Run: headless pygame with SDL's dummy video driver; simulated clock (each Clock.tick advances the game by its frame time, no real sleeping); random seed 0; keys injected as events and as key.get_pressed() state; mouse plan: one left click at the window centre at the start of phase 2, then a move to the lower-right quarter at the start of phase 3; restart key R tapped at the start of phases 3 and 4.
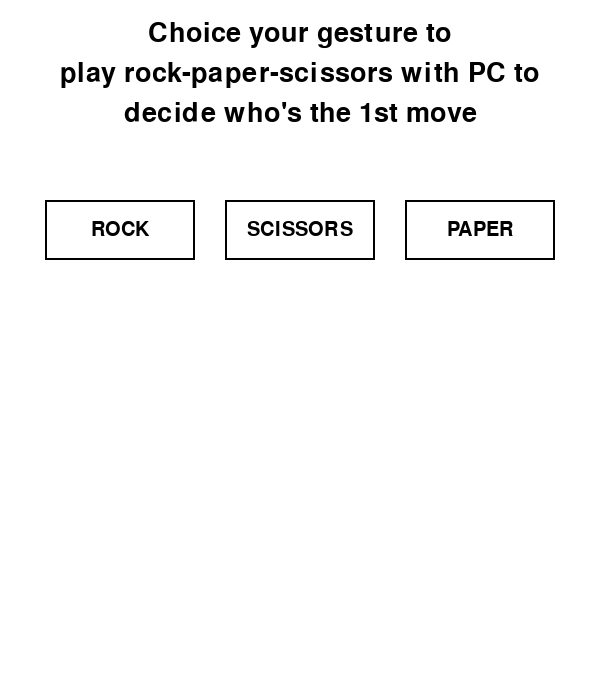
Frame 1 of 4 · flips 1–60 · no input
Frame 2 of 4 · flips 61–180 · clicked the window centre · tapped SPACE, RETURN · held RIGHT (→), D · screen unchanged from frame 1, image omitted
Frame 3 of 4 · flips 181–300 · moved the mouse to the lower-right quarter · tapped R · held DOWN (↓), S · screen unchanged from frame 2, image omitted
Frame 4 of 4 · flips 301–420 · tapped R · held LEFT (←), A, UP (↑), W · screen unchanged from frame 3, image omitted

The pygame program that drew these frames:

#'rps' in the following codes refers to rock_paper_scissors game
import pygame
import sys
import time
import math
pygame.init()#initialization
WIDTH,HEIGHT=600,700
BOARD_SIZE=3
CELL_SIZE=WIDTH//BOARD_SIZE
L_WIDTH=15
O_WIDTH=15
X_WIDTH=20
O_R=CELL_SIZE//3
SPACE=CELL_SIZE//4
#set constants
BACKGROUND_COLOR=(255,255,255)
L_COLOR=(0,0,0)
O_COLOR=(0,0,0)
X_COLOR=(0,0,0)
TEXT_COLOR=(0,0,0)
#define colors
screen=pygame.display.set_mode((WIDTH,HEIGHT))
pygame.display.set_caption('TicTacToe')
screen.fill(BACKGROUND_COLOR)
#set up panel
board=[[None for _ in range(BOARD_SIZE)] for _ in range(BOARD_SIZE)]
player='X'
computer='O'
game_over=False
winner=None
thinking_time=0
unit="ms"
#initialize variables
ROCK='rock'
SCISSORS='scissors'
PAPER='paper'
RPS=[ROCK,SCISSORS,PAPER]
#set rps constants
rps_phase=True
player_choice=None
computer_choice=None
rps_result=None
#initialize rps variables
BUTTON_WIDTH=150
BUTTON_HEIGHT=60
BUTTON_MARGIN=30
#set rps panel
first_hand=0

def reset():#just set the global variables as default
    global board,game_over,winner,thinking_time,unit,rps_phase,player_choice,computer_choice,rps_result,player,computer,first_hand
    board=[[None for _ in range(BOARD_SIZE)] for _ in range(BOARD_SIZE)]
    game_over=False
    winner=None
    thinking_time=0
    unit="ms"
    rps_phase=True
    player_choice=None
    computer_choice=None
    rps_result=None
    player='X'
    computer='O'
    first_hand=0
    screen.fill(BACKGROUND_COLOR)

def rps_ing():#display rps panel
    font=pygame.font.SysFont('Arial',40)
    title=font.render("Choice your gesture to",True,TEXT_COLOR)
    screen.blit(title,(WIDTH//2-title.get_width()//2,20))
    title=font.render("play rock-paper-scissors with PC to",True,TEXT_COLOR)
    screen.blit(title,(WIDTH//2-title.get_width()//2,60))
    title=font.render("decide who's the 1st move",True,TEXT_COLOR)
    screen.blit(title,(WIDTH//2-title.get_width()//2,100))
    #display notice
    by=200
    choice=["ROCK","SCISSORS","PAPER"]
    #display alternative buttons for player
    for i,c in enumerate(choice):
        bx=WIDTH//2-(BUTTON_WIDTH*1.5+BUTTON_MARGIN)+i*(BUTTON_WIDTH+BUTTON_MARGIN)
        pygame.draw.rect(screen,(255,255,255),(bx,by,BUTTON_WIDTH,BUTTON_HEIGHT))
        pygame.draw.rect(screen,TEXT_COLOR,(bx,by,BUTTON_WIDTH,BUTTON_HEIGHT),2)
        #display background
        font=pygame.font.SysFont('Arial',30)
        text=font.render(c,True,TEXT_COLOR)
        screen.blit(text,(bx+BUTTON_WIDTH//2-text.get_width()//2,by+BUTTON_HEIGHT//2-text.get_height()//2))
        #display buttons text

def rps_end():#display rps result
    font=pygame.font.SysFont('Arial',30)
    player_text=f"Your choice:{rps_show(player_choice)}"
    computer_text=f"PC's choice:{rps_show(computer_choice)}"
    player_surface=font.render(player_text,True,TEXT_COLOR)
    computer_surface=font.render(computer_text,True,TEXT_COLOR)
    screen.blit(player_surface,(WIDTH//2-player_surface.get_width()//2,300))
    screen.blit(computer_surface,(WIDTH//2-computer_surface.get_width()//2,350))
    # display choices of both sides
    result_text=""
    if rps_result=='player':
        result_text="You're the 1st move."
    elif rps_result=='computer':
        result_text="PC is the 1st move."
    else:
        result_text="Tie.Press left button at anywhere to re-decide."
    result_surface=font.render(result_text,True,TEXT_COLOR)
    screen.blit(result_surface,(WIDTH//2-result_surface.get_width()//2,400))
    #display result,if tied,continue
    if rps_result!='tie':#if one side won,notice starting
        start_text="Press left button to start."
        start_surface=font.render(start_text,True,TEXT_COLOR)
        screen.blit(start_surface,(WIDTH//2-start_surface.get_width()//2,450))

def rps_show(choice):#for text showing
    if choice==ROCK:
        return "ROCK"
    elif choice==SCISSORS:
        return "SCISSORS"
    elif choice==PAPER:
        return "PAPER"
    return ""

def rps_judge():
    if player_choice==computer_choice:
        return 'tie'
    if  (player_choice==ROCK and computer_choice==SCISSORS)or\
        (player_choice==SCISSORS and computer_choice==PAPER)or\
        (player_choice==PAPER and computer_choice==ROCK):
        return 'player'
    else:
        return 'computer'

def computer_rps():#PC's rps choice is decided randomly
    import random
    return random.choice(RPS)

def draw_board():
    for i in range(1,BOARD_SIZE):#draw the horizon
        pygame.draw.line(screen,L_COLOR,(0,i*CELL_SIZE),(WIDTH,i*CELL_SIZE),L_WIDTH)
    for i in range(1,BOARD_SIZE):#draw the vertical
        pygame.draw.line(screen,L_COLOR,(i*CELL_SIZE,0),(i*CELL_SIZE,HEIGHT-100),L_WIDTH)
    pygame.draw.rect(screen,(255,255,255),(0,HEIGHT-100,WIDTH,100))
    #draw the text area
    font=pygame.font.SysFont('Arial',30)
    if game_over:#if one side win,announce
        if winner==player:
            text="Player wins."
        if winner==computer:
            text="PC wins."
        if winner=='tie':
            text="Tie game."
        text_surface=font.render(text,True,TEXT_COLOR)
        screen.blit(text_surface,(WIDTH//2-text_surface.get_width()//2,HEIGHT-80))
    if not game_over:  # if it's PC round,show PC's thinking time
        time_text=f"PC think time:{thinking_time}{unit}"
        time_surface=font.render(time_text,True,TEXT_COLOR)
        screen.blit(time_surface,(WIDTH//2-time_surface.get_width()//2,HEIGHT-80))
    notice_text="Press 'R' to restart the game."
    if game_over:
        notice_text="Press 'R' to restart the game or other buttons to exit."
    notice_surface=font.render(notice_text,True,TEXT_COLOR)
    screen.blit(notice_surface,(WIDTH//2-notice_surface.get_width()//2,HEIGHT-40))

def draw_pieces():
    for i in range(BOARD_SIZE):
        for j in range(BOARD_SIZE):
            if board[i][j]=='X':
                pygame.draw.line(screen,X_COLOR,(j*CELL_SIZE+SPACE,i*CELL_SIZE+SPACE),((j+1)*CELL_SIZE-SPACE,(i+1)*CELL_SIZE-SPACE),X_WIDTH)
                pygame.draw.line(screen,X_COLOR,((j+1)*CELL_SIZE-SPACE,i*CELL_SIZE+SPACE),(j*CELL_SIZE+SPACE,(i+1)*CELL_SIZE-SPACE),X_WIDTH)
            elif board[i][j]=='O':
                pygame.draw.circle(screen,O_COLOR,(j*CELL_SIZE+CELL_SIZE//2,i*CELL_SIZE+CELL_SIZE//2),O_R,O_WIDTH)

def check_winner():
    for i in range(BOARD_SIZE):#check rows
        if board[i][0]==board[i][1]==board[i][2] and board[i][0] is not None:
            return board[i][0]
    for i in range(BOARD_SIZE):#check columns
        if board[0][i]==board[1][i]==board[2][i] and board[0][i] is not None:
            return board[0][i]
    if board[0][0]==board[1][1]==board[2][2] and board[0][0] is not None:
        return board[0][0]
    if board[0][2]==board[1][1]==board[2][0] and board[0][2] is not None:
        return board[0][2]
    #check diagonal
    if all(board[i][j] is not None for i in range(BOARD_SIZE) for j in range(BOARD_SIZE)):#check if finish with tie
        return 'tie'
    return None

def evaluate(board,depth,computer_round):#using Minimax algorithm
    result=check_winner()
    '''
    if game finish,return evaluation value
    evaluation value:
    win:1
    tie:0
    lose:-1
    '''
    if result==computer:
        return 1
    elif result==player:
        return -1
    elif result=='tie':
        return 0
    if computer_round:
        best=-math.inf#we hope the best as great as possible,so the return value is initialized as negative infinity
        for i in range(BOARD_SIZE):
            for j in range(BOARD_SIZE):
                if board[i][j] is None:
                    board[i][j]=computer
                    score=evaluate(board,depth+1,False)#explore more deeply,try to find a better return value
                    board[i][j]=None
                    best=max(score,best)
        return best
    else:
        best=math.inf#similarly,we initialize the return value as positive infinity
        for i in range(BOARD_SIZE):
            for j in range(BOARD_SIZE):
                if board[i][j] is None:
                    board[i][j]=player
                    score=evaluate(board,depth+1,True)
                    board[i][j]=None
                    best=min(score,best)
        return best

'''
def evaluate(board,depth,computer_round,alpha=-math.inf,beta=math.inf):
    result = check_winner()
    if result==computer:
        return 1
    elif result==player:
        return -1
    elif result=='tie':
        return 0
    if computer_round:
        best=-math.inf
        for i in range(BOARD_SIZE):
            for j in range(BOARD_SIZE):
                if board[i][j] is None:
                    board[i][j]=computer
                    score=evaluate(board,depth+1,False,alpha,beta)
                    board[i][j]=None
                    best=max(score,best)
                    alpha=max(alpha,best)#considering own side will decide the max lower bound,use this value to prune
                    if beta<=alpha:
                        break
            if beta<=alpha:
                break
        return best
    else:
        best=math.inf
        for i in range(BOARD_SIZE):
            for j in range(BOARD_SIZE):
                if board[i][j] is None:
                    board[i][j]=player
                    score=evaluate(board,depth+1,True,alpha,beta)
                    board[i][j]=None
                    best=min(score,best)
                    beta=min(beta,best)#considering enemy side will decide the min upper bound,use this value to prune
                    if beta<=alpha:
                        break
            if beta<=alpha:
                break
        return best
'''

def computer_move():
    global thinking_time
    global unit
    start_time=time.time()#for thinking time calculation
    best_score=-math.inf#PC hopes to maximize profit,so do as the computer round of Minimax algorithm
    best_move=None#initialize as doing nothing
    for i in range(BOARD_SIZE):
        for j in range(BOARD_SIZE):
            if board[i][j] is None:
                board[i][j]=computer
                score=evaluate(board,0,False)
                board[i][j]=None
                if score>best_score:
                    best_score=score
                    best_move=(i,j)
    if best_move:
        board[best_move[0]][best_move[1]]=computer
    end_time=time.time()#calculate PC's thinking time
    thinking_time=int((end_time-start_time)*1000)
    unit="ms"#default unit as millisecond
    if thinking_time==0:#if display 0 under millisecond,change the unit as nanosecond
        thinking_time=int((end_time-start_time)*pow(10,9))
        unit="ns"

while True:
    for event in pygame.event.get():
        if event.type==pygame.QUIT:
            pygame.quit()
            sys.exit()
        if rps_phase:
            if event.type==pygame.MOUSEBUTTONDOWN:#get player's choice for mouse click
                mouseX,mouseY=event.pos
                if player_choice is None:#get the specific click
                    by=200
                    for i,c in enumerate(RPS):
                        bx=WIDTH//2-(BUTTON_WIDTH*1.5+BUTTON_MARGIN)+i*(BUTTON_WIDTH+BUTTON_MARGIN)
                        if bx<=mouseX<=bx+BUTTON_WIDTH and by<=mouseY<=by+BUTTON_HEIGHT:
                            player_choice=c
                            computer_choice=computer_rps()
                            rps_result=rps_judge()
                            break
                else:
                    if rps_result!='tie':#if one side won the rps,decide the first hand based on the result
                        if rps_result=='computer':
                            first_hand=1
                        rps_phase=False
                        screen.fill(BACKGROUND_COLOR)
                    else:#if tied,continue
                        player_choice=None
                        computer_choice=None
                        rps_result=None
        else:
            if first_hand==1:
                computer='X'
                player='O'
                #exchange the first-hand
                computer_move()
                first_hand=0#in case following-up wrong judgement(in case PC moves without waiting player's moving)
            if event.type==pygame.MOUSEBUTTONDOWN and not game_over:
                mouseX,mouseY=event.pos
                if mouseY<HEIGHT-100:#only deal with the legal move(blank)
                    clicked_x=mouseY//CELL_SIZE
                    clicked_y=mouseX//CELL_SIZE
                    if board[clicked_x][clicked_y] is None:#player's move
                        board[clicked_x][clicked_y]=player
                        winner=check_winner()#check if winner is generated
                        if winner:
                            game_over=True
                        if not game_over:#if game isn't finished yet,continue(PC round)
                            computer_move()
                            winner=check_winner()#check again
                            if winner:
                                game_over=True
            if event.type==pygame.KEYDOWN:
                if event.key==pygame.K_r:#Press 'R' to reset the game
                    reset()
                if game_over and event.key!=pygame.K_r:#Press 'R' to reset the game
                    pygame.quit()
                    sys.exit()
    screen.fill(BACKGROUND_COLOR)
    if rps_phase:
        rps_ing()
        if player_choice is not None:
            rps_end()
    else:
        draw_board()
        draw_pieces()
    pygame.display.update()
    #update condition and re-display after each round
